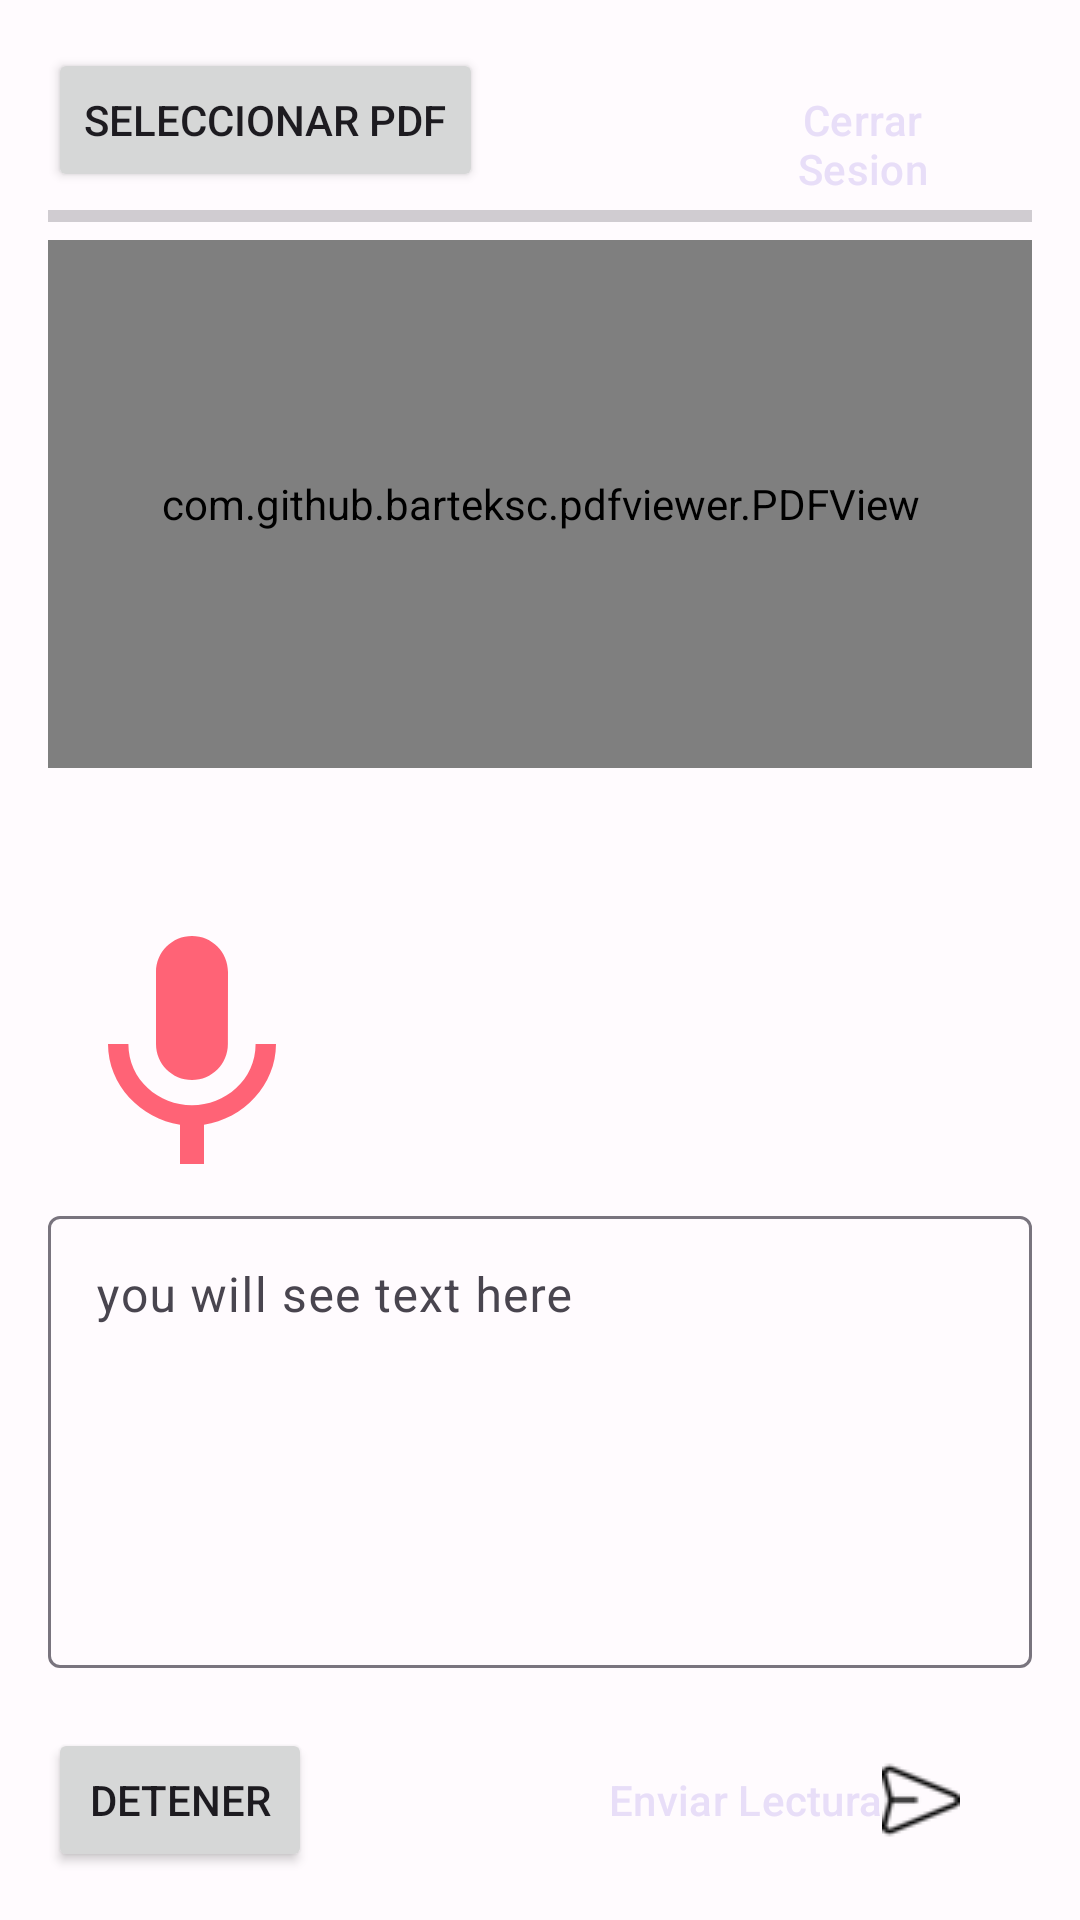

Reconstruct the res/layout file that produces this screen, plus the resources it refers to.
<!-- AndroidManifest.xml: application theme Theme.AppReading -->
<!-- res/layout/activity_lector.xml -->
<?xml version="1.0" encoding="utf-8"?>
<LinearLayout
    xmlns:android="http://schemas.android.com/apk/res/android"
    xmlns:app="http://schemas.android.com/apk/res-auto"
    xmlns:tools="http://schemas.android.com/tools"
    android:layout_width="match_parent"
    android:layout_height="match_parent"
    android:orientation="vertical"
    android:padding="16dp"
    tools:context=".LectorActivity">
<LinearLayout
    android:layout_width="match_parent"
    android:layout_height="wrap_content"
    android:orientation="horizontal">
    <Button
        android:id="@+id/selectPdfButton"
        android:layout_width="wrap_content"
        android:layout_height="wrap_content"
        android:text="Seleccionar PDF"/>

    <Button
        android:id="@+id/btn_closed_student_sesion"
        android:layout_width="wrap_content"
        android:layout_height="wrap_content"
        style="?attr/materialButtonOutlinedStyle"
        android:textColor="?attr/colorSecondaryContainer"
        android:backgroundTint="?attr/colorError"
        android:layout_marginStart="70dp"
        android:text="Cerrar Sesion" />
</LinearLayout>
    
    <ProgressBar
        android:id="@+id/progressBar"
        style="?android:attr/progressBarStyleHorizontal"
        android:layout_width="match_parent"
        android:layout_height="wrap_content" />

    <com.github.barteksc.pdfviewer.PDFView
        android:id="@+id/pdfView"
        android:layout_width="match_parent"
        android:layout_height="0dp"
        android:layout_weight="1"/>

    

    
    <Button
        android:id="@+id/startRecordingButton"
        android:layout_width="wrap_content"
        android:layout_height="wrap_content"
        android:visibility="invisible"
        android:text="Iniciar Lectura"/>

    <Button
        android:id="@+id/btn"
        style="@style/Widget.AppCompat.Button.Borderless.Colored"
        android:layout_width="96sp"
        android:layout_height="96sp"
        android:background="@drawable/ic_baseline_mic_24" />

    <com.google.android.material.textfield.TextInputLayout
        android:layout_width="match_parent"
        android:layout_height="wrap_content"
        android:layout_marginBottom="20dp">

        <com.google.android.material.textfield.TextInputEditText
            android:id="@+id/editText"
            android:layout_width="match_parent"
            android:layout_height="wrap_content"
            android:lines="6"
            android:gravity="top"
            android:overScrollMode="always"
            android:scrollbarStyle="insideInset"
            android:scrollHorizontally="false"
            android:scrollbars="vertical"
            android:hint="@string/you_will_see_text_here"
            android:autofillHints="hold mis and speak"
            android:ems="10"
            android:inputType="textMultiLine" />
    </com.google.android.material.textfield.TextInputLayout>
<LinearLayout
    android:layout_width="wrap_content"
    android:layout_height="wrap_content"
    android:orientation="horizontal">
    <Button
        android:id="@+id/stopRecordingButton"
        android:layout_width="wrap_content"
        android:layout_height="wrap_content"
        android:text="Detener"/>

    <View
        android:layout_width="0dp"
        android:layout_height="0dp"
        android:layout_weight="1"
        android:layout_gravity="center"/>

    <Button
        android:id="@+id/btnSendLecture"
        android:layout_width="wrap_content"
        android:layout_height="wrap_content"
        android:text="Enviar Lectura"
        style="?attr/materialButtonOutlinedStyle"
        android:textColor="?attr/colorSecondaryContainer"
        android:backgroundTint="#45a8ff"
        android:drawableEnd="@drawable/ic_send"
        />








</LinearLayout>

</LinearLayout>
<!-- resources referenced by this layout -->
<resources>
  <!-- drawable ic_baseline_mic_24 (drawable) -->
  <vector android:height="24dp" android:tint="#FF6376"
      android:viewportHeight="24" android:viewportWidth="24"
      android:width="24dp" xmlns:android="http://schemas.android.com/apk/res/android">
      <path android:fillColor="@android:color/white" android:pathData="M12,14c1.66,0 2.99,-1.34 2.99,-3L15,5c0,-1.66 -1.34,-3 -3,-3S9,3.34 9,5v6c0,1.66 1.34,3 3,3zM17.3,11c0,3 -2.54,5.1 -5.3,5.1S6.7,14 6.7,11L5,11c0,3.41 2.72,6.23 6,6.72L11,21h2v-3.28c3.28,-0.48 6,-3.3 6,-6.72h-1.7z"/>
  </vector>
  <string name="you_will_see_text_here">you will see text here</string>
  <color name="md_theme_light_primary">#6750A4</color>
  <color name="md_theme_light_onPrimary">#FFFFFF</color>
  <color name="md_theme_light_primaryContainer">#EADDFF</color>
  <color name="md_theme_light_onPrimaryContainer">#21005D</color>
  <color name="md_theme_light_secondary">#625B71</color>
  <color name="md_theme_light_onSecondary">#FFFFFF</color>
  <color name="md_theme_light_secondaryContainer">#E8DEF8</color>
  <color name="md_theme_light_onSecondaryContainer">#1D192B</color>
  <color name="md_theme_light_tertiary">#7D5260</color>
  <color name="md_theme_light_onTertiary">#FFFFFF</color>
  <color name="md_theme_light_tertiaryContainer">#FFD8E4</color>
  <color name="md_theme_light_onTertiaryContainer">#31111D</color>
  <color name="md_theme_light_error">#B3261E</color>
  <color name="md_theme_light_onError">#FFFFFF</color>
  <color name="md_theme_light_errorContainer">#F9DEDC</color>
  <color name="md_theme_light_onErrorContainer">#410E0B</color>
  <color name="md_theme_light_outline">#79747E</color>
  <color name="md_theme_light_background">#FFFBFE</color>
  <color name="md_theme_light_onBackground">#1C1B1F</color>
  <color name="md_theme_light_surface">#FFFBFE</color>
  <color name="md_theme_light_onSurface">#1C1B1F</color>
  <color name="md_theme_light_surfaceVariant">#E7E0EC</color>
  <color name="md_theme_light_onSurfaceVariant">#49454F</color>
  <color name="md_theme_light_inverseSurface">#313033</color>
  <color name="md_theme_light_inverseOnSurface">#F4EFF4</color>
  <color name="md_theme_light_inversePrimary">#D0BCFF</color>
</resources>
